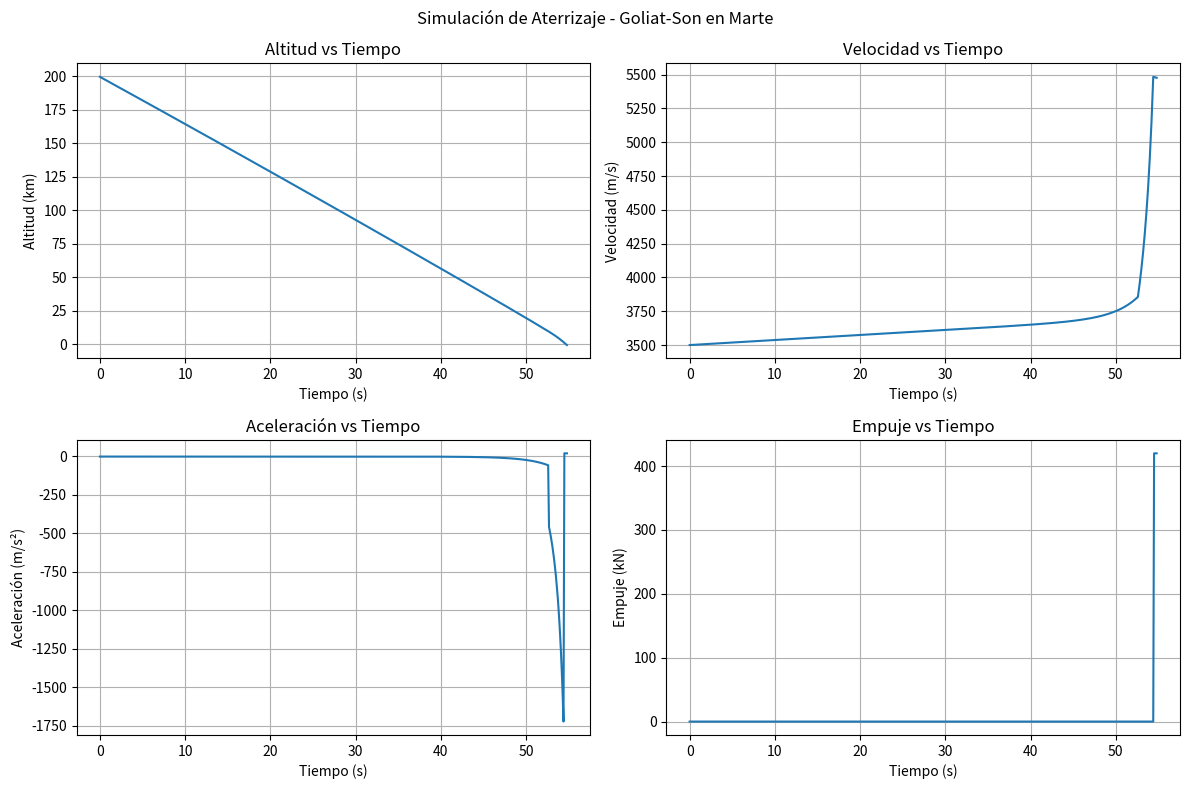

This chart was generated by the following Python code:
"""
Simulación de aterrizaje de Goliat-Son en Marte
Modelo 1D (altitud vs tiempo) con frenado aerodinámico, paracaídas y propulsivo
"""

import numpy as np
import matplotlib.pyplot as plt

# ============================================================================
# PARÁMETROS DE MARTE
# ============================================================================
g_mars = 3.71  # m/s²
rho_0 = 0.020  # kg/m³ (densidad atmosférica a nivel del mar)
H = 11.1  # km (altitud de escala)

# ============================================================================
# PARÁMETROS DE GOLIAT-SON
# ============================================================================
m_dry = 5300      # kg (estructura seca)
m_prop = 6000     # kg (propelente)
m_cargo = 8700    # kg (carga útil)
m_total = m_dry + m_prop + m_cargo  # 20,000 kg

# Áreas de referencia
A_aero = 16       # m² (área transversal para frenado aerodinámico)
Cd_aero = 1.2     # coeficiente de arrastre (cápsula)
A_chute = 100     # m² (área del paracaídas)
Cd_chute = 1.5    # coeficiente de arrastre (paracaídas)

# Parámetros de propulsión
thrust_max = 4 * 105000   # N (4 motores a nivel mar marciano)
thrust_min = 2 * 2000     # N (thrusters de control)

# ============================================================================
# PARÁMETROS DE LA SIMULACIÓN
# ============================================================================
dt = 0.1           # s
t_max = 600        # s
altitude_initial = 200000   # m (200 km)
velocity_initial = -3500    # m/s (negativo hacia abajo)

# ============================================================================
# SIMULACIÓN
# ============================================================================
phase = "desorbitacion"  # desorbitacion, aero, parachute, propulsive, touchdown
t = 0
altitude = altitude_initial
velocity = velocity_initial
acceleration = 0

# Arrays para guardar datos
time = []
alt = []
vel = []
acc = []
thrust_history = []

print("Simulando aterrizaje...")
while altitude > 0 and t < t_max:
    # Densidad atmosférica en función de altitud
    if altitude > 0:
        rho = rho_0 * np.exp(-altitude / 1000 / H)
    else:
        rho = rho_0
    
    # Cambio de fases basado en altitud
    if altitude > 100000:
        phase = "desorbitacion"
    elif altitude > 10000:
        phase = "aero"
    elif altitude > 2000:
        phase = "parachute"
    elif altitude > 10:
        phase = "propulsive"
    else:
        phase = "touchdown"
    
    # Calcular aceleración
    gravity = -g_mars
    
    # Arrastre aerodinámico
    if phase == "aero" or phase == "parachute":
        if phase == "aero":
            A = A_aero
            Cd = Cd_aero
        else:  # parachute
            A = A_chute
            Cd = Cd_chute
        drag = 0.5 * rho * velocity**2 * Cd * A / m_total
        drag = drag * np.sign(velocity) if velocity != 0 else 0
    else:
        drag = 0
    
    # Empuje
    if phase == "propulsive":
        # Control de empuje para aterrizaje suave
        # Aumenta empuje cuando velocidad o altitud son altas
        thrust = thrust_max * min(1.0, max(0.1, (abs(velocity) + altitude/1000) / 200))
    elif phase == "touchdown":
        thrust = thrust_min * 2  # pequeños thrusters para toque suave
    else:
        thrust = 0
    
    if thrust > thrust_max:
        thrust = thrust_max
    
    # Aceleración total
    acceleration = gravity + drag + thrust / m_total
    thrust_history.append(thrust)
    
    # Actualizar velocidad y altitud
    velocity += acceleration * dt
    altitude += velocity * dt
    
    # Guardar datos
    time.append(t)
    alt.append(altitude)
    vel.append(velocity)
    acc.append(acceleration)
    
    t += dt

# ============================================================================
# RESULTADOS
# ============================================================================
print(f"\n=== RESULTADOS DE LA SIMULACIÓN ===")
print(f"Tiempo total de aterrizaje: {t:.1f} s")
print(f"Velocidad de impacto: {abs(velocity):.2f} m/s")
if abs(velocity) < 5:
    print("✅ Aterrizaje exitoso (velocidad < 5 m/s)")
else:
    print("⚠️ Aterrizaje duro (velocidad > 5 m/s)")

# ============================================================================
# GRÁFICOS
# ============================================================================
fig, axes = plt.subplots(2, 2, figsize=(12, 8))

# Altitud
axes[0, 0].plot(time, np.array(alt)/1000)
axes[0, 0].set_ylabel('Altitud (km)')
axes[0, 0].set_xlabel('Tiempo (s)')
axes[0, 0].grid(True)
axes[0, 0].set_title('Altitud vs Tiempo')

# Velocidad
axes[0, 1].plot(time, np.abs(vel))
axes[0, 1].set_ylabel('Velocidad (m/s)')
axes[0, 1].set_xlabel('Tiempo (s)')
axes[0, 1].grid(True)
axes[0, 1].set_title('Velocidad vs Tiempo')

# Aceleración
axes[1, 0].plot(time, acc)
axes[1, 0].set_ylabel('Aceleración (m/s²)')
axes[1, 0].set_xlabel('Tiempo (s)')
axes[1, 0].grid(True)
axes[1, 0].set_title('Aceleración vs Tiempo')

# Empuje
axes[1, 1].plot(time, np.array(thrust_history)/1000)
axes[1, 1].set_ylabel('Empuje (kN)')
axes[1, 1].set_xlabel('Tiempo (s)')
axes[1, 1].grid(True)
axes[1, 1].set_title('Empuje vs Tiempo')

plt.suptitle('Simulación de Aterrizaje - Goliat-Son en Marte')
plt.tight_layout()
plt.savefig('landing_profile.png', dpi=150)
print("\n✅ Gráfico guardado como landing_profile.png")
plt.show()
